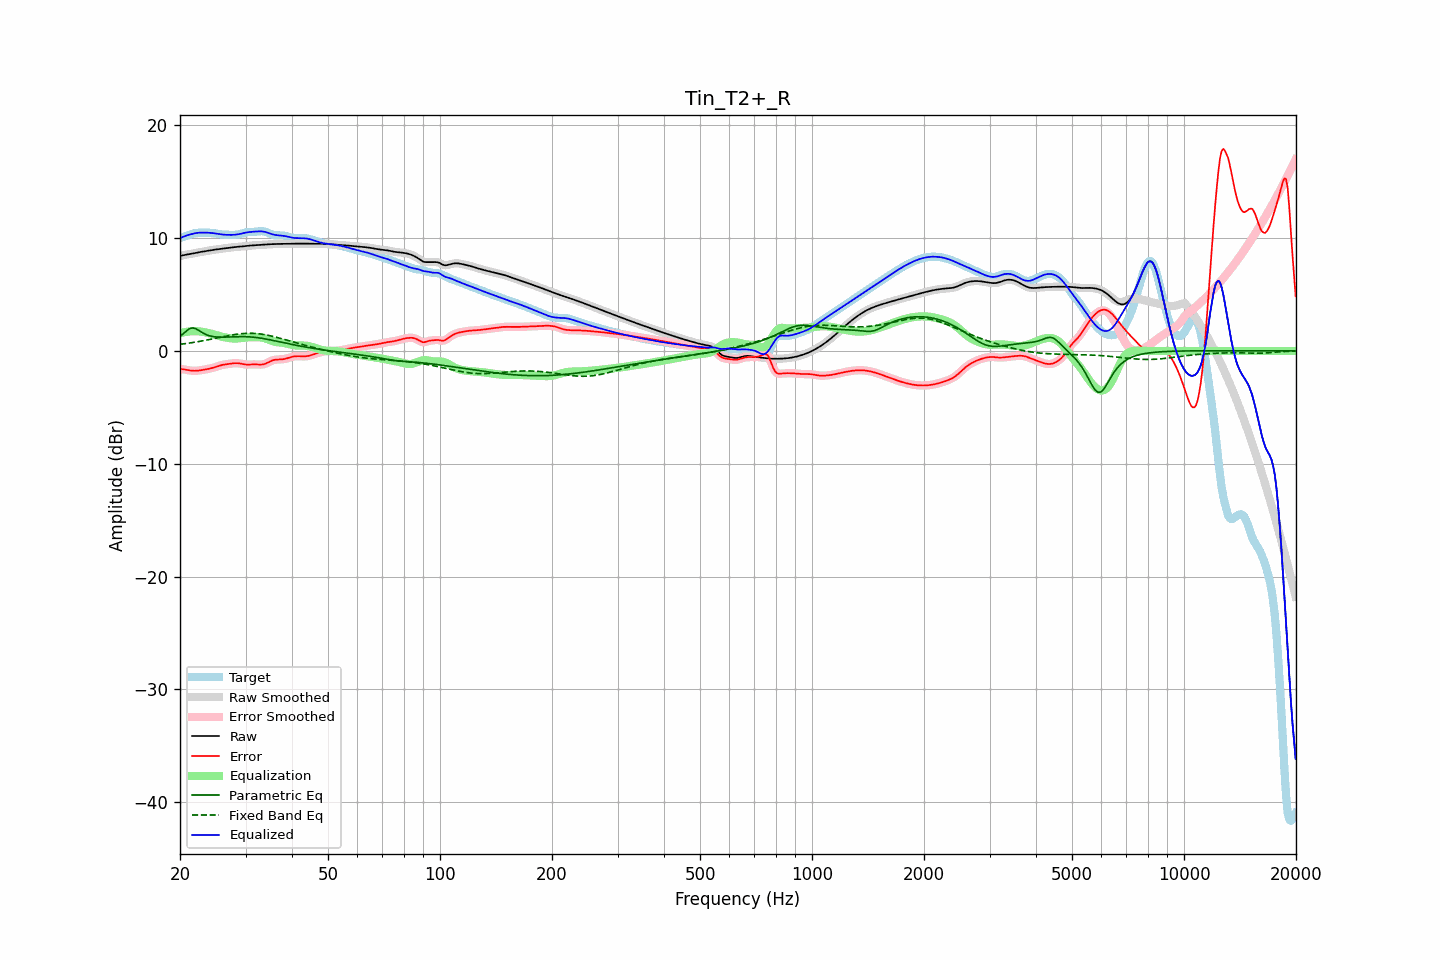

The data file committed next to this chart (first rows):
frequency, raw, error, smoothed, error_smoothed, equalization, parametric_eq, fixed_band_eq, equalized_raw, equalized_smoothed, target
20.00, 8.40, -1.60, 8.40, -1.60, 1.57, 1.28, 0.58, 9.97, 9.98, 10.00
20.20, 8.44, -1.61, 8.44, -1.61, 1.61, 1.41, 0.60, 10.05, 10.05, 10.05
20.40, 8.48, -1.63, 8.48, -1.63, 1.64, 1.53, 0.62, 10.12, 10.12, 10.10
20.61, 8.51, -1.65, 8.51, -1.65, 1.67, 1.66, 0.64, 10.18, 10.18, 10.16
20.81, 8.53, -1.67, 8.53, -1.67, 1.69, 1.78, 0.66, 10.23, 10.23, 10.21
21.02, 8.56, -1.70, 8.56, -1.70, 1.71, 1.88, 0.68, 10.27, 10.27, 10.26
21.23, 8.58, -1.73, 8.58, -1.73, 1.73, 1.98, 0.70, 10.31, 10.31, 10.31
21.44, 8.61, -1.75, 8.61, -1.75, 1.74, 2.01, 0.72, 10.35, 10.35, 10.36
21.66, 8.64, -1.76, 8.64, -1.76, 1.75, 2.04, 0.74, 10.39, 10.39, 10.39
21.87, 8.66, -1.76, 8.66, -1.76, 1.76, 2.00, 0.77, 10.42, 10.42, 10.43
22.09, 8.69, -1.76, 8.69, -1.76, 1.75, 1.96, 0.79, 10.45, 10.45, 10.45
22.31, 8.72, -1.75, 8.72, -1.75, 1.75, 1.87, 0.82, 10.47, 10.47, 10.47
22.54, 8.75, -1.73, 8.75, -1.73, 1.73, 1.79, 0.84, 10.48, 10.48, 10.48
22.76, 8.77, -1.71, 8.77, -1.71, 1.71, 1.70, 0.87, 10.49, 10.49, 10.48
22.99, 8.80, -1.69, 8.80, -1.69, 1.69, 1.61, 0.89, 10.49, 10.49, 10.49
23.22, 8.82, -1.66, 8.82, -1.66, 1.67, 1.53, 0.92, 10.49, 10.49, 10.48
23.45, 8.85, -1.64, 8.85, -1.64, 1.64, 1.46, 0.95, 10.49, 10.49, 10.48
23.69, 8.87, -1.61, 8.87, -1.61, 1.61, 1.41, 0.97, 10.48, 10.48, 10.48
23.92, 8.89, -1.58, 8.89, -1.58, 1.58, 1.35, 1.00, 10.47, 10.47, 10.48
24.16, 8.92, -1.55, 8.92, -1.55, 1.54, 1.32, 1.03, 10.46, 10.46, 10.47
24.40, 8.94, -1.51, 8.94, -1.51, 1.51, 1.29, 1.06, 10.45, 10.45, 10.46
24.65, 8.96, -1.47, 8.96, -1.47, 1.47, 1.27, 1.09, 10.43, 10.43, 10.44
24.89, 8.98, -1.43, 8.98, -1.43, 1.42, 1.25, 1.12, 10.41, 10.41, 10.41
25.14, 9.00, -1.38, 9.00, -1.38, 1.38, 1.24, 1.15, 10.38, 10.38, 10.39
25.39, 9.02, -1.33, 9.02, -1.33, 1.34, 1.23, 1.18, 10.36, 10.36, 10.36
25.65, 9.04, -1.29, 9.04, -1.29, 1.30, 1.22, 1.21, 10.34, 10.34, 10.33
25.91, 9.06, -1.25, 9.06, -1.25, 1.26, 1.22, 1.24, 10.32, 10.32, 10.31
26.16, 9.08, -1.22, 9.08, -1.22, 1.23, 1.22, 1.27, 10.31, 10.31, 10.30
26.43, 9.10, -1.20, 9.10, -1.20, 1.20, 1.23, 1.30, 10.30, 10.30, 10.29
26.69, 9.12, -1.18, 9.12, -1.18, 1.17, 1.23, 1.33, 10.29, 10.29, 10.29
26.96, 9.14, -1.16, 9.14, -1.16, 1.15, 1.23, 1.35, 10.29, 10.29, 10.30
27.23, 9.16, -1.14, 9.16, -1.14, 1.13, 1.24, 1.38, 10.28, 10.28, 10.30
27.50, 9.17, -1.12, 9.17, -1.12, 1.11, 1.25, 1.41, 10.28, 10.28, 10.29
27.77, 9.19, -1.10, 9.19, -1.10, 1.10, 1.25, 1.43, 10.29, 10.29, 10.29
28.05, 9.20, -1.09, 9.20, -1.09, 1.10, 1.26, 1.45, 10.30, 10.30, 10.29
28.33, 9.21, -1.08, 9.21, -1.08, 1.10, 1.26, 1.47, 10.31, 10.31, 10.30
28.62, 9.23, -1.09, 9.23, -1.09, 1.11, 1.27, 1.49, 10.33, 10.33, 10.32
28.90, 9.24, -1.11, 9.24, -1.11, 1.12, 1.27, 1.51, 10.36, 10.36, 10.35
29.19, 9.25, -1.13, 9.25, -1.13, 1.14, 1.27, 1.53, 10.39, 10.39, 10.39
29.48, 9.27, -1.16, 9.27, -1.16, 1.16, 1.27, 1.54, 10.42, 10.42, 10.43
29.78, 9.28, -1.19, 9.28, -1.19, 1.17, 1.27, 1.55, 10.46, 10.46, 10.47
30.08, 9.30, -1.21, 9.30, -1.20, 1.19, 1.26, 1.56, 10.49, 10.49, 10.51
30.38, 9.31, -1.21, 9.31, -1.21, 1.20, 1.26, 1.56, 10.51, 10.51, 10.53
30.68, 9.33, -1.21, 9.33, -1.21, 1.20, 1.25, 1.56, 10.53, 10.53, 10.54
30.99, 9.34, -1.20, 9.34, -1.20, 1.21, 1.24, 1.56, 10.55, 10.55, 10.54
31.30, 9.35, -1.20, 9.35, -1.20, 1.21, 1.23, 1.56, 10.56, 10.56, 10.55
31.61, 9.36, -1.19, 9.36, -1.19, 1.21, 1.21, 1.55, 10.57, 10.57, 10.55
31.93, 9.37, -1.19, 9.37, -1.19, 1.21, 1.20, 1.54, 10.58, 10.58, 10.56
32.24, 9.38, -1.20, 9.38, -1.20, 1.21, 1.18, 1.53, 10.59, 10.59, 10.58
32.57, 9.39, -1.21, 9.39, -1.21, 1.21, 1.16, 1.52, 10.60, 10.60, 10.60
32.89, 9.40, -1.21, 9.40, -1.21, 1.20, 1.14, 1.50, 10.60, 10.60, 10.61
33.22, 9.41, -1.20, 9.41, -1.20, 1.18, 1.12, 1.48, 10.59, 10.59, 10.61
33.55, 9.42, -1.18, 9.42, -1.18, 1.15, 1.09, 1.46, 10.57, 10.57, 10.60
33.89, 9.43, -1.14, 9.43, -1.14, 1.11, 1.07, 1.43, 10.54, 10.54, 10.57
34.23, 9.44, -1.08, 9.44, -1.08, 1.06, 1.04, 1.41, 10.50, 10.50, 10.52
34.57, 9.45, -1.01, 9.45, -1.01, 1.01, 1.01, 1.38, 10.46, 10.46, 10.46
34.92, 9.46, -0.94, 9.46, -0.94, 0.95, 0.99, 1.35, 10.41, 10.41, 10.39
35.27, 9.46, -0.87, 9.46, -0.87, 0.90, 0.96, 1.31, 10.36, 10.36, 10.34
35.62, 9.47, -0.82, 9.47, -0.82, 0.85, 0.93, 1.28, 10.32, 10.32, 10.29
35.97, 9.47, -0.79, 9.47, -0.79, 0.81, 0.90, 1.25, 10.29, 10.29, 10.26
... 635 more rows
